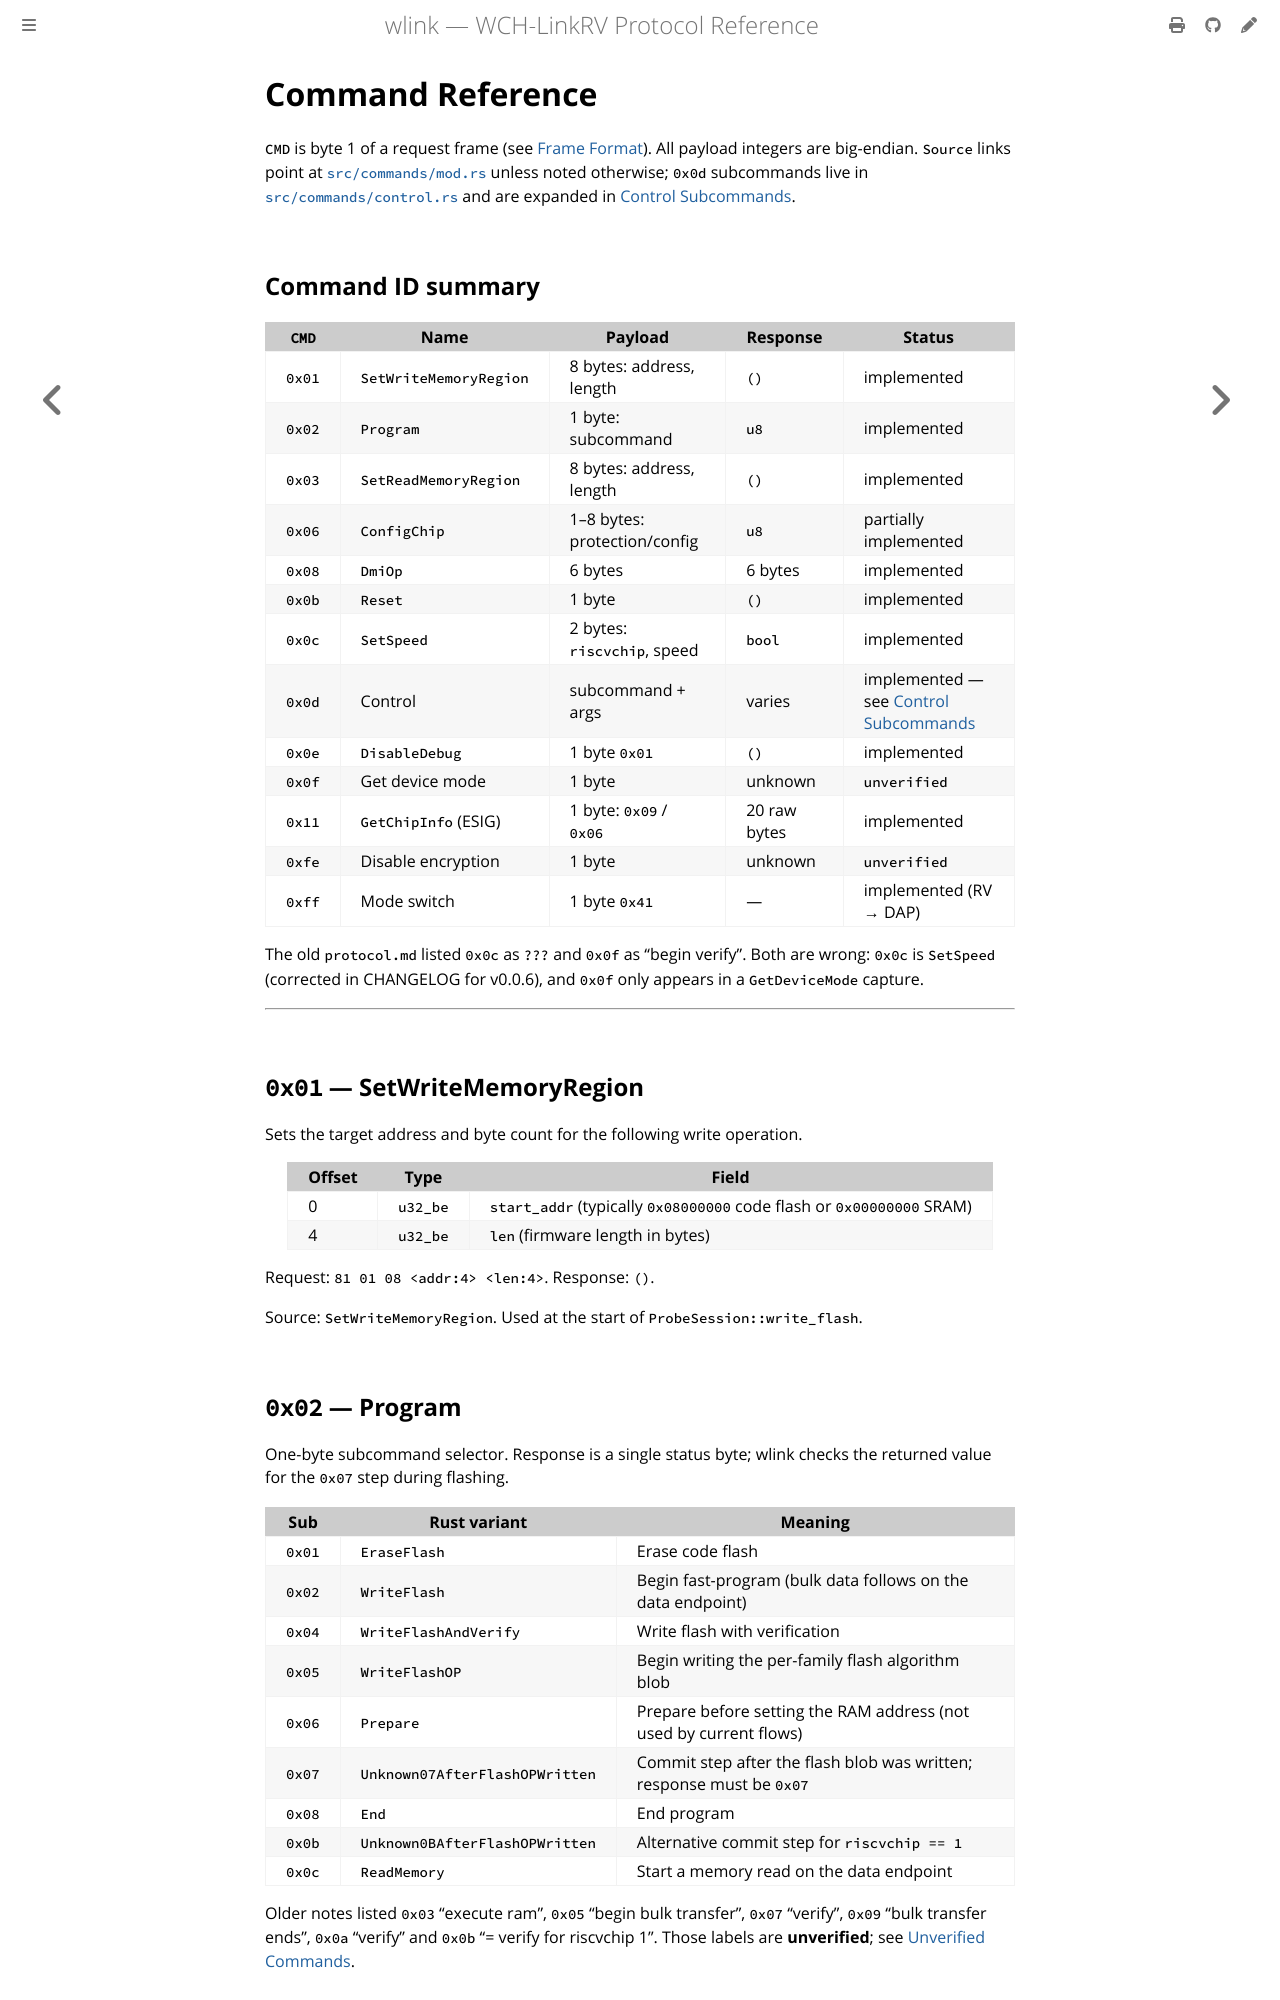

repository: ch32-rs/wlink · page: protocol/commands.html · generator: mdbook

# Command Reference

`CMD` is byte 1 of a request frame (see [Frame Format](frame-format.md)). All
payload integers are big-endian. `Source` links point at
[`src/commands/mod.rs`](https://github.com/ch32-rs/wlink/blob/main/src/commands/mod.rs)
unless noted otherwise; `0x0d` subcommands live in
[`src/commands/control.rs`](https://github.com/ch32-rs/wlink/blob/main/src/commands/control.rs)
and are expanded in [Control Subcommands](control-subcommands.md).

## Command ID summary

| `CMD` | Name | Payload | Response | Status |
| --- | --- | --- | --- | --- |
| `0x01` | `SetWriteMemoryRegion` | 8 bytes: address, length | `()` | implemented |
| `0x02` | `Program` | 1 byte: subcommand | `u8` | implemented |
| `0x03` | `SetReadMemoryRegion` | 8 bytes: address, length | `()` | implemented |
| `0x06` | `ConfigChip` | 1–8 bytes: protection/config | `u8` | partially implemented |
| `0x08` | `DmiOp` | 6 bytes | 6 bytes | implemented |
| `0x0b` | `Reset` | 1 byte | `()` | implemented |
| `0x0c` | `SetSpeed` | 2 bytes: `riscvchip`, speed | `bool` | implemented |
| `0x0d` | Control | subcommand + args | varies | implemented — see [Control Subcommands](control-subcommands.md) |
| `0x0e` | `DisableDebug` | 1 byte `0x01` | `()` | implemented |
| `0x0f` | Get device mode | 1 byte | unknown | `unverified` |
| `0x11` | `GetChipInfo` (ESIG) | 1 byte: `0x09` / `0x06` | 20 raw bytes | implemented |
| `0xfe` | Disable encryption | 1 byte | unknown | `unverified` |
| `0xff` | Mode switch | 1 byte `0x41` | — | implemented (RV → DAP) |

The old `protocol.md` listed `0x0c` as `???` and `0x0f` as "begin verify".
Both are wrong: `0x0c` is `SetSpeed` (corrected in CHANGELOG for v0.0.6), and
`0x0f` only appears in a `GetDeviceMode` capture.

---

## `0x01` — SetWriteMemoryRegion

Sets the target address and byte count for the following write operation.

| Offset | Type | Field |
| --- | --- | --- |
| 0 | `u32_be` | `start_addr` (typically `0x08000000` code flash or `0x00000000` SRAM) |
| 4 | `u32_be` | `len` (firmware length in bytes) |

Request: `81 01 08 <addr:4> <len:4>`. Response: `()`.

Source: `SetWriteMemoryRegion`. Used at the start of `ProbeSession::write_flash`.
